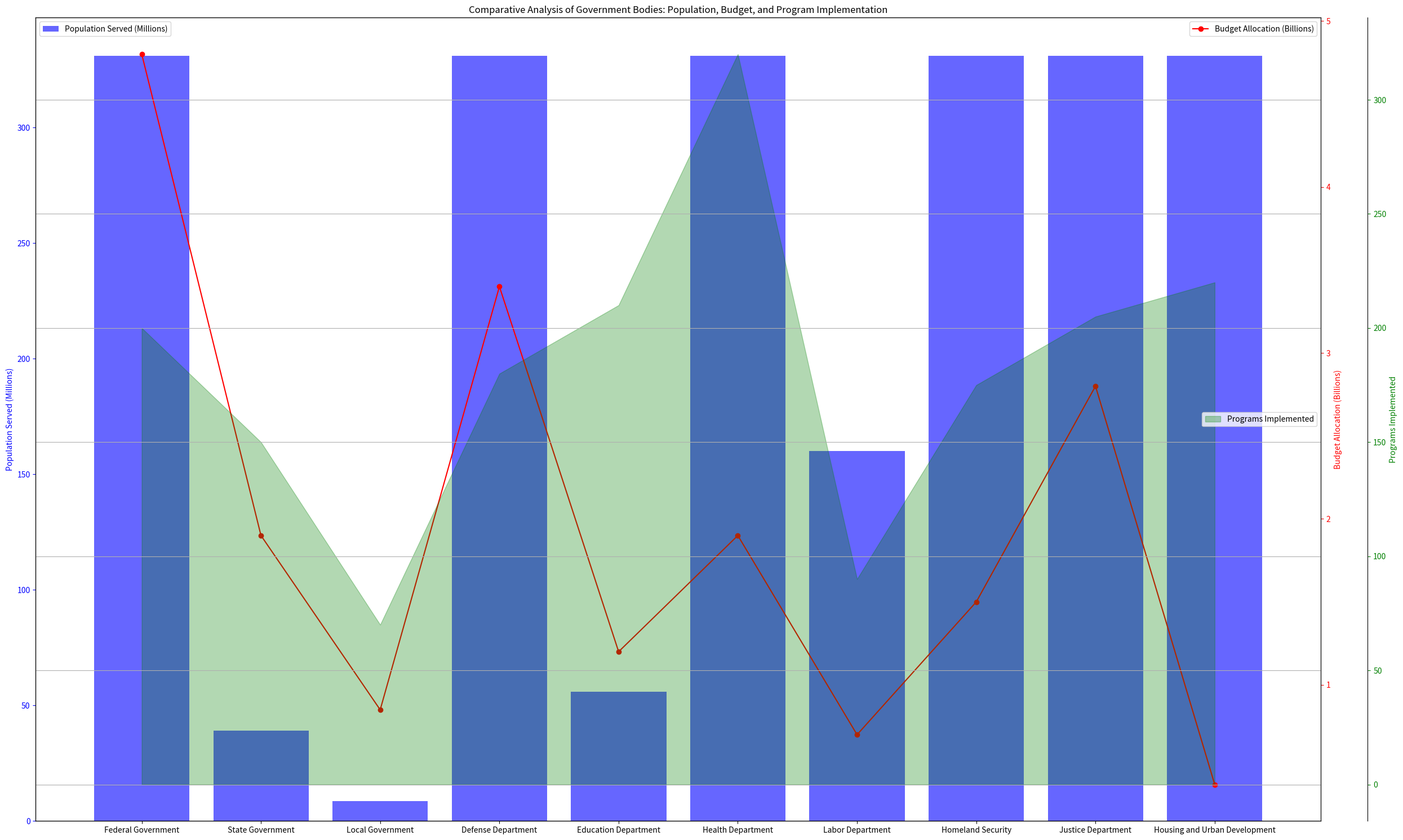

This chart was generated by the following Python code: (Note: this script raises an exception after producing the figure.)
import numpy as np
import matplotlib.pyplot as plt
from matplotlib.ticker import AutoLocator

# Parse the data
data_info = ["Government Body,Population Served (Millions),Budget Allocation (Billions),Programs Implemented",
             "Federal Government,331,4.8,200",
             "State Government,39,1.9,150",
             "Local Government,8.5,0.85,70",
             "Defense Department,331,3.4,180",
             "Education Department,56,1.2,210",
             "Health Department,331,1.9,320",
             "Labor Department,160,0.7,90",
             "Homeland Security,331,1.5,175",
             "Justice Department,331,2.8,205",
             "Housing and Urban Development,331,0.4,220"]

data_labels = ['Population Served (Millions)', 'Budget Allocation (Billions)', 'Programs Implemented']
data = np.array([list(map(float, x.split(',')[1:])) for x in data_info[1:]])
line_labels = [x.split(',')[0] for x in data_info[1:]]

# Create figure
fig = plt.figure(figsize=(25, 15))
ax1 = fig.add_subplot(111)

# Plot bar chart
ax1.bar(line_labels, data[:, 0], color='b', alpha=0.6, label=data_labels[0])

ax2 = ax1.twinx()
ax2.plot(line_labels, data[:, 1], color='r', marker='o', label=data_labels[1])

# Create another axis for the third column
if data.shape[1] > 2:
    ax3 = ax1.twinx()
    ax3.fill_between(line_labels, data[:, 2], color='g', alpha=0.3, label=data_labels[2])
    ax3.spines['right'].set_position(('outward', 60))  

# Setup colors and labels
colors = ['blue', 'red', 'green']
for ax, color, label in zip([ax1, ax2, ax3], colors, data_labels):
    ax.yaxis.label.set_color(color)
    ax.tick_params(axis='y', colors=color)
    ax.set_ylabel(label)
    ax.yaxis.set_major_locator(AutoLocator())

# Setup legend
ax1.legend(loc='upper left')
ax2.legend(loc='upper right')
if data.shape[1] > 2:
    ax3.legend(loc='center right')

plt.title('Comparative Analysis of Government Bodies: Population, Budget, and Program Implementation')
plt.grid(True)
plt.tight_layout()
plt.savefig('/cpfs01/user/yehancheng/workspace/datasets/SimChartV2/demo/multi-axes/png/149_202312310108.png')
plt.close()
